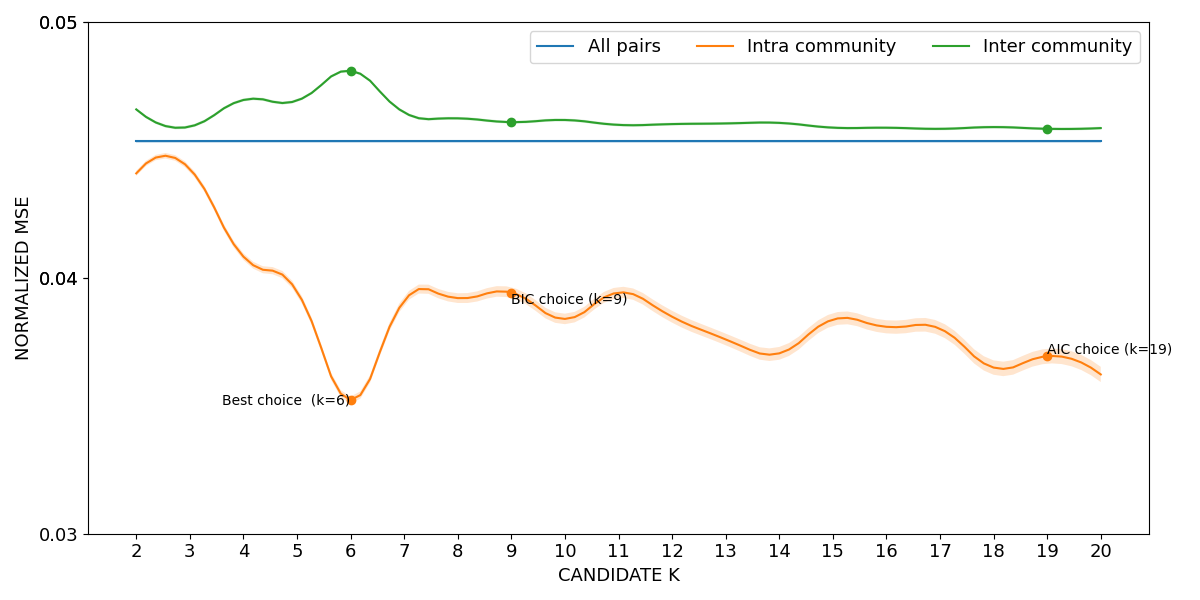

The data file committed next to this chart (first rows):
curve, all_pairs, k=2|intra_community, k=3|intra_community, k=4|intra_community, k=5|intra_community, k=6|intra_community, k=7|intra_community, k=8|intra_community, k=9|intra_community, k=10|intra_community, k=11|intra_community, k=12|intra_community, k=13|intra_community, k=14|intra_community, k=15|intra_community, k=16|intra_community, k=17|intra_community, k=18|intra_community, k=19|intra_community, k=20|intra_community, k=2|inter_community, k=3|inter_community, k=4|inter_community
lower, 0.04528, 0.04398, 0.04414, 0.0407, 0.03933, 0.03509, 0.03894, 0.03902, 0.03921, 0.03819, 0.03921, 0.03825, 0.03737, 0.0368, 0.03812, 0.03783, 0.03774, 0.03621, 0.03665, 0.03593, 0.04653, 0.04585, 0.04689
mean, 0.04534, 0.04408, 0.04426, 0.04083, 0.03947, 0.03522, 0.03911, 0.03921, 0.03942, 0.0384, 0.03943, 0.03848, 0.03759, 0.03705, 0.03837, 0.03809, 0.03801, 0.03649, 0.03694, 0.03623, 0.04658, 0.04591, 0.04695
upper, 0.04539, 0.04418, 0.04437, 0.04096, 0.03961, 0.03536, 0.03927, 0.0394, 0.03963, 0.0386, 0.03964, 0.03871, 0.03782, 0.0373, 0.03862, 0.03834, 0.03828, 0.03677, 0.03723, 0.03652, 0.04664, 0.04597, 0.04701
